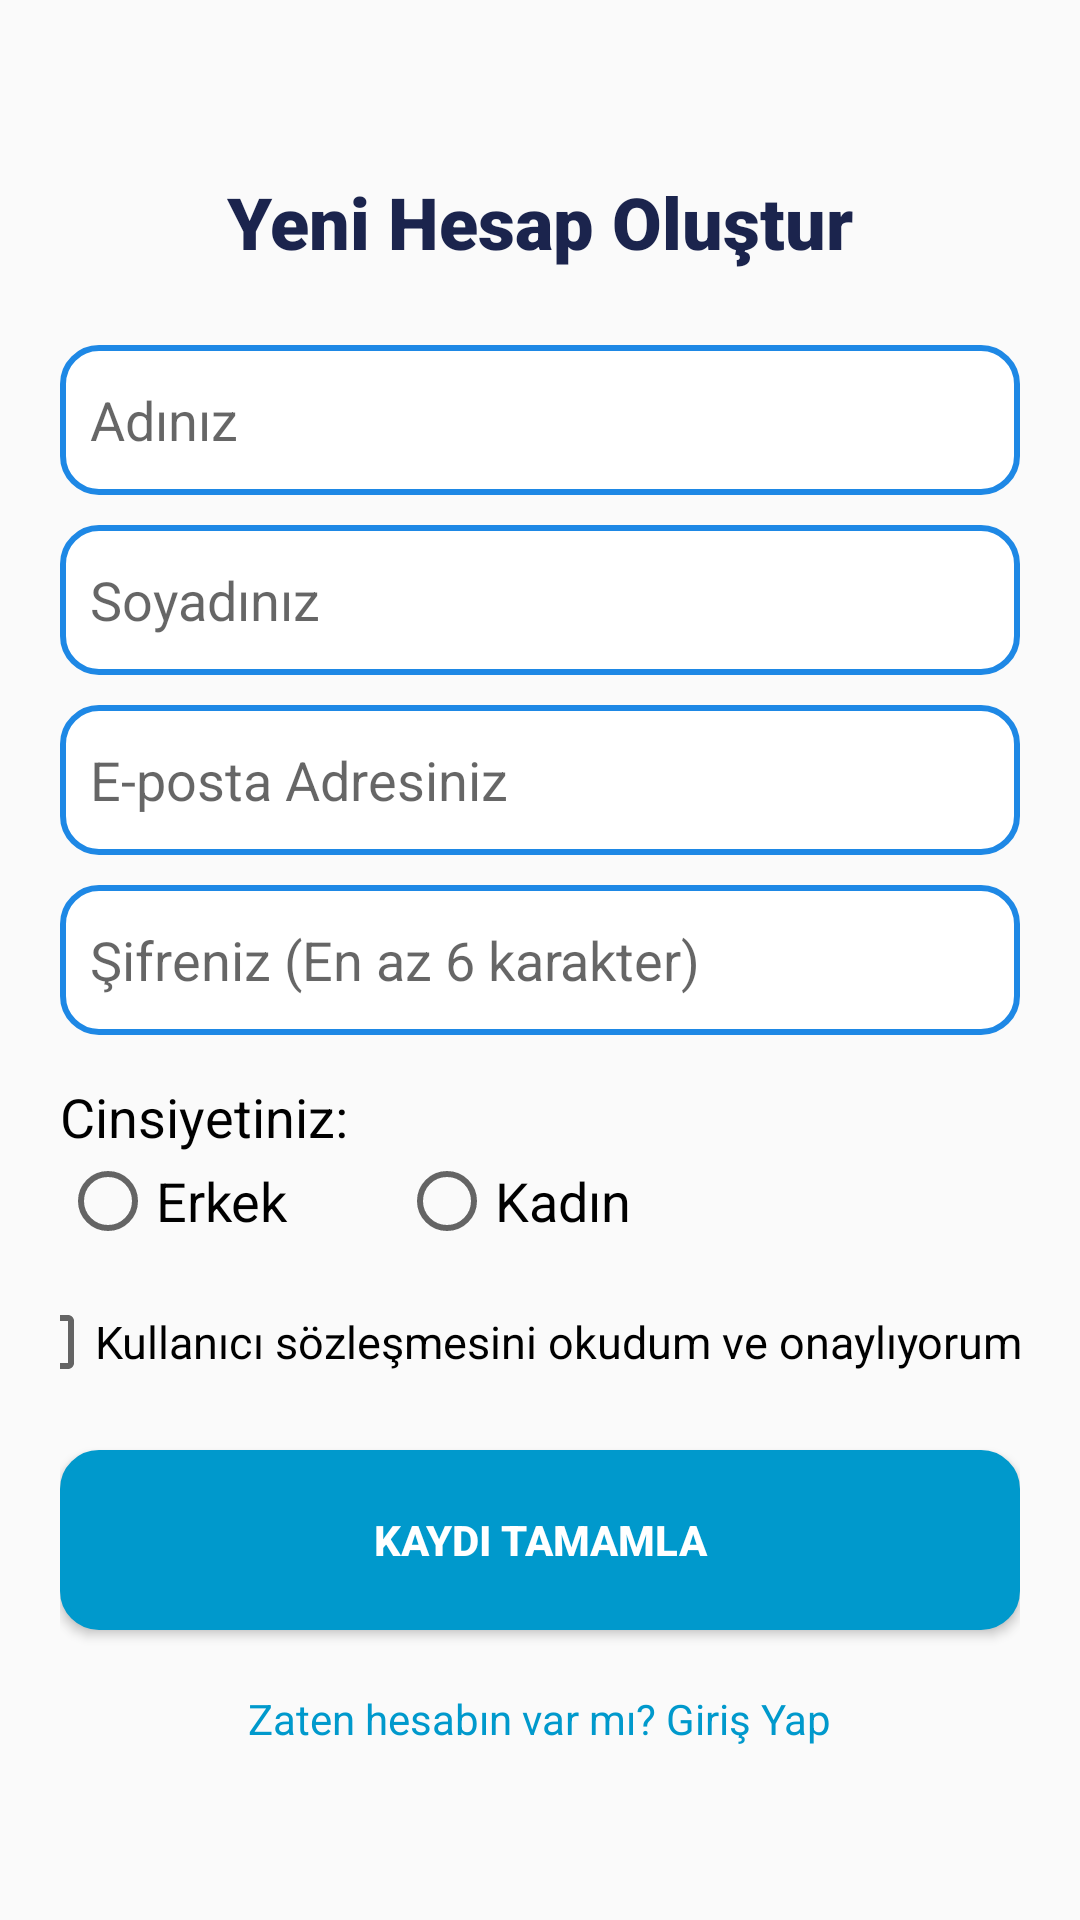

Android layout source for this screen:
<!-- AndroidManifest.xml: application theme Theme.AppCompat.Light.NoActionBar -->
<!-- res/layout/activity_kayit_ol.xml -->
<?xml version="1.0" encoding="utf-8"?>
<ScrollView xmlns:android="http://schemas.android.com/apk/res/android"
    android:layout_width="match_parent"
    android:layout_height="match_parent"
    android:padding="20dp">

    <LinearLayout
        android:layout_width="match_parent"
        android:layout_height="wrap_content"
        android:layout_gravity="center"
        android:gravity="center_horizontal"
        android:orientation="vertical">

        <TextView
            android:layout_width="wrap_content"
            android:layout_height="wrap_content"
            android:layout_marginBottom="25dp"
            android:fontFamily="sans-serif-black"
            android:text="Yeni Hesap Oluştur"
            android:textColor="#1B244D"
            android:textColorHighlight="#3F51B5"
            android:textSize="24sp"
            android:textStyle="bold" />

        <EditText
            android:id="@+id/etKayitAd"
            android:layout_width="match_parent"
            android:layout_height="50dp"
            android:background="@drawable/kutu_tasarimi"
            android:hint="Adınız"
            android:paddingLeft="10dp" />

        <EditText
            android:id="@+id/etKayitSoyad"
            android:layout_width="match_parent"
            android:layout_height="50dp"
            android:layout_marginTop="10dp"
            android:background="@drawable/kutu_tasarimi"
            android:hint="Soyadınız"
            android:paddingLeft="10dp" />

        <EditText
            android:id="@+id/etKayitEposta"
            android:layout_width="match_parent"
            android:layout_height="50dp"
            android:layout_marginTop="10dp"
            android:background="@drawable/kutu_tasarimi"
            android:hint="E-posta Adresiniz"
            android:inputType="textEmailAddress"
            android:paddingLeft="10dp" />

        <EditText
            android:id="@+id/etKayitSifre"
            android:layout_width="match_parent"
            android:layout_height="50dp"
            android:layout_marginTop="10dp"
            android:background="@drawable/kutu_tasarimi"
            android:hint="Şifreniz (En az 6 karakter)"
            android:inputType="textPassword"
            android:paddingLeft="10dp" />

        <TextView
            android:layout_width="106dp"
            android:layout_height="wrap_content"
            android:layout_gravity="start"
            android:layout_marginTop="15dp"
            android:text="Cinsiyetiniz:"
            android:textColor="@color/black"
            android:textSize="18sp" />

        <RadioGroup
            android:id="@+id/rgCinsiyet"
            android:layout_width="match_parent"
            android:layout_height="wrap_content"
            android:orientation="horizontal">

            <RadioButton
                android:id="@+id/rbErkek"
                android:layout_width="93dp"
                android:layout_height="wrap_content"
                android:text="Erkek"
                android:textSize="18dp" />

            <RadioButton
                android:id="@+id/rbKadin"
                android:layout_width="92dp"
                android:layout_height="wrap_content"
                android:layout_marginLeft="20dp"
                android:text="Kadın"
                android:textSize="18dp" />
        </RadioGroup>

        <CheckBox
            android:id="@+id/cbSozlesme"
            android:layout_width="361dp"
            android:layout_height="wrap_content"
            android:layout_marginTop="15dp"
            android:text="Kullanıcı sözleşmesini okudum ve onaylıyorum."
            android:textSize="15sp" />

        <Button
            android:id="@+id/btnKaydet"
            android:layout_width="match_parent"
            android:layout_height="60dp"
            android:layout_marginTop="20dp"
            android:background="@drawable/kutu_tasarimi"
            android:backgroundTint="@android:color/holo_blue_dark"
            android:text="KAYDI TAMAMLA"
            android:textColor="#FFFFFF"
            android:textStyle="bold" />

        <TextView
            android:id="@+id/tvGirisDon"
            android:layout_width="wrap_content"
            android:layout_height="wrap_content"
            android:layout_marginTop="20dp"
            android:text="Zaten hesabın var mı? Giriş Yap"
            android:textColor="@android:color/holo_blue_dark"
            android:textSize="14sp" />

    </LinearLayout>
</ScrollView>
<!-- resources referenced by this layout -->
<resources>
  <!-- drawable kutu_tasarimi (drawable) -->
  <?xml version="1.0" encoding="utf-8"?>
  <shape xmlns:android="http://schemas.android.com/apk/res/android">
      <solid android:color="#FFFFFF" />
  
      <stroke
          android:width="2dp"
          android:color="#1E88E5" />
  
      <corners android:radius="12dp" />
  </shape>
  <!-- not gathered from this repository: default colours our renderer supplied (Android Studio template values) -->
  <color name="black">#FF000000</color>
</resources>
